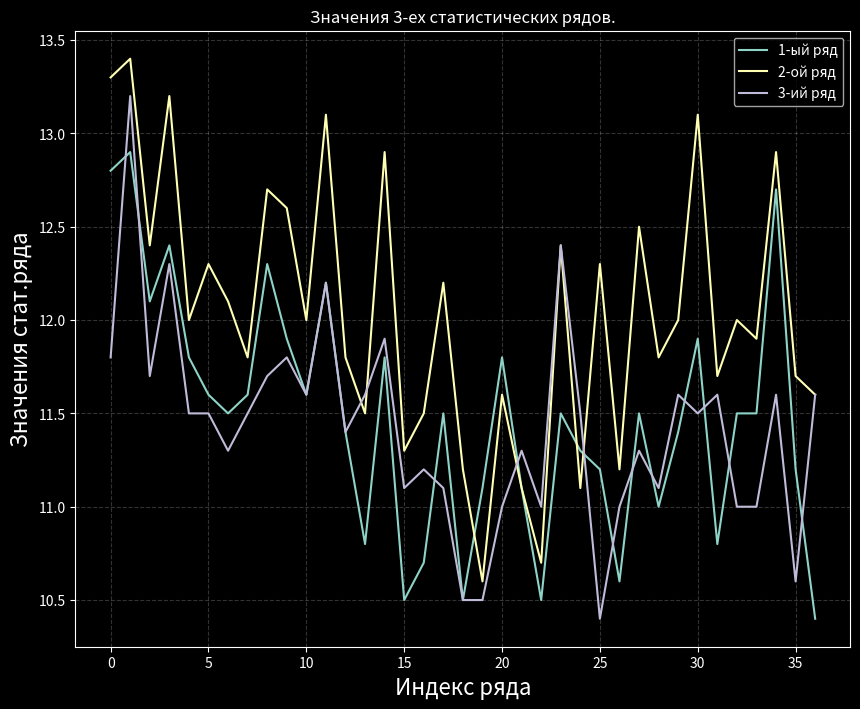

Reproduce this figure in Python.
import numpy as np
import matplotlib.pyplot as plt
sample_1 = [12.8, 12.9, 12.1, 12.4, 11.8,11.6,11.5,11.6, 12.3,11.9,11.6,12.2,11.4,10.8,11.8,10.5,10.7,11.5,10.5,
            11.1,11.8,11.1,10.5,11.5,11.3,11.2,10.6,11.5,11.0,11.4,11.9,10.8,11.5,11.5,12.7,11.2,10.4]
sample_2 = [13.3,13.4,12.4,13.2,12.0,12.3,12.1,11.8,12.7,12.6,12.0,13.1,11.8,11.5,12.9,11.3,11.5,12.2,11.2,10.6,11.6,11.1,
            10.7,12.4,11.1,12.3,11.2,12.5,11.8,12.0,13.1,11.7,12.0,11.9,12.9,11.7,11.6]
sample_3 = [11.8,13.2,11.7,12.3,11.5,11.5,11.3,11.5,11.7,11.8,11.6,12.2,11.4,11.6,11.9,11.1,11.2,11.1,10.5,10.5,11.0,11.3,
            11.0,12.4,11.5,10.4,11.0,11.3,11.1,11.6,11.5,11.6,11.0,11.0,11.6,10.6,11.6]

plt.style.use('dark_background')
fig, ax = plt.subplots(figsize=(10,8))
ax.set_title('Значения 3-ех статистических рядов.')
x = np.arange(0, len(sample_1))
ax.grid(linestyle = "dashed", alpha = 0.2)
ax.set_xlabel("Индекс ряда",fontsize=16)
ax.set_ylabel("Значения стат.ряда",fontsize=16)
plt.plot(x, sample_1, label = '1-ый ряд')
plt.plot(x, sample_2, label = '2-ой ряд')
plt.plot(x, sample_3, label = '3-ий ряд')
ax.legend()
plt.show()
sred_1 =  np.round(np.sum(sample_1) / len(sample_1), 4)
sred_2 = np.round(np.sum(sample_2) / len(sample_2), 4)
sred_3 = (np.sum(sample_3) / len(sample_1))
print("Выборочное среднее первого ряда:", sred_1)
print("Выборочное среднее второго ряда:", sred_2)
print("Выборочное среднее третьего ряда:", sred_3)
disp1, disp2, disp3, disp_fixed_1, disp_fixed_2, disp_fixed_3, Asimm1, Asimm2, Asimm3,Ex1, Ex2,Ex3 = [0 for i in range (12)]

for i in range(len(sample_1)):
    disp1 += (sample_1[i]-sred_1)*(sample_1[i]-sred_1)
    disp2 += (sample_2[i]-sred_2)*(sample_2[i]-sred_2)
    disp3 += (sample_3[i]-sred_3)*(sample_3[i]-sred_3)
    Asimm1 += (sample_1[i]-sred_1)*(sample_1[i]-sred_1)*(sample_1[i]-sred_1)
    Asimm2 += (sample_2[i]-sred_2)*(sample_2[i]-sred_2)*(sample_2[i]-sred_2)
    Asimm3 += (sample_3[i]-sred_3)*(sample_3[i]-sred_3)*(sample_3[i]-sred_3)
    Ex1 +=  (sample_1[i]-sred_1)*(sample_1[i]-sred_1)*(sample_1[i]-sred_1)*(sample_1[i]-sred_1)
    Ex2 += (sample_2[i]-sred_2)*(sample_2[i]-sred_2)*(sample_2[i]-sred_2)*(sample_2[i]-sred_2)
    Ex3 += (sample_3[i]-sred_3)*(sample_3[i]-sred_3)*(sample_3[i]-sred_3)*(sample_3[i]-sred_3)

disp_fixed_1 = disp1/(len(sample_1)-1)
disp_fixed_2 = disp2/(len(sample_1)-1)
disp_fixed_3 = disp3/(len(sample_1)-1)

disp1 = disp1/len(sample_1)
disp2 = disp2/len(sample_2)
disp3 = disp3/len(sample_3)

Asimm1 = Asimm1/(len(sample_1)*(np.sqrt(disp1))*disp1)
Asimm2 = Asimm2/(len(sample_2)*(np.sqrt(disp2))*disp2)
Asimm3 = Asimm3/(len(sample_3)*(np.sqrt(disp3))*disp3)

Ex1 = Ex1/(len(sample_1)*disp1*disp1)-3
Ex2 = Ex2/(len(sample_2)*disp2*disp2)-3
Ex3 = Ex3/(len(sample_3)*disp3*disp3)-3
Sorted1 = [0 for i in range (len(sample_1))]
Sorted2 = [0 for i in range (len(sample_1))]
Sorted3 = [0 for i in range (len(sample_1))]
for i in range(len(sample_1)):
    Sorted1[i] = sample_1[i]
    Sorted2[i] = sample_2[i]
    Sorted3[i] = sample_3[i]
Sorted1.sort()
Sorted2.sort()
Sorted3.sort()
if len(sample_1)%2 == 0:
    Med1 = (Sorted1[int(len(sample_1)/2-1)]+Sorted1[int(len(sample_1)/2)])/2
    Med2 = (Sorted2[int(len(sample_2)/2-1)]+Sorted2[int(len(sample_2)/2)])/2
    Med3 = (Sorted3[int(len(sample_3) / 2 - 1)] + Sorted3[int(len(sample_3) / 2)])/2
else:
    Med1 = Sorted1[int((len(sample_1)-1)/2)]
    Med2 = Sorted2[int((len(sample_2) - 1) / 2)]
    Med3 = Sorted3[int((len(sample_3)-1)/2)]
print("\nВыборочная дисперсия для первого ряда:", disp1)
print("Выборочная дисперсия для второго ряда:", disp2)
print("Выборочная дисперсия для третьего ряда:", disp3)
print("\nИсправленная выборочная дисперсия для первого ряда:", disp_fixed_1)
print("Исправленная выборочная дисперсия для второго ряда:", disp_fixed_2)
print("Исправленная выборочная дисперсия для третьего ряда:", disp_fixed_3)
print("\nСтандартное отклонение для первого ряда:", np.sqrt(disp1))
print("Стандартное отклонение для второго ряда:", np.sqrt(disp2))
print("Стандартное отклонение для третьего ряда:", np.sqrt(disp3))
print("\nКоэффициент вариации для первого ряда", np.sqrt(disp1)/sred_1)
print("Коэффициент вариации для второго ряда", np.sqrt(disp2)/sred_2)
print("Коэффициент вариации для третьего ряда", np.sqrt(disp3)/sred_3)
print("Для трех рядов характерна высокая степень концентрации относительно среднего")
print("\nКоэффициент ассиметрии для первого ряда", Asimm1)
print("Коэффициент ассиметрии для второго ряда", Asimm2)
print("Коэффициент ассиметрии для третьего ряда", Asimm3)
print(" Для первых двух рядов характерна умеренная асимметрия, для третьего - большая;  для первого рядараспределение скошено вправо; для второго и третьего – распределение скошено влево.")
print("\nКоэффициент эксцесса для первого ряда", Ex1 )
print("Коэффициент эксцесса для второго ряда", Ex2 )
print("Коэффициент эксцесса для третьего ряда", Ex3 )
print("Эмпирические кривые распределений приближены к нормальному; для второго и третьего ряда распределение имеет острый пик; для первого – распределение имеет плосковершинную форму.")
print("\nМедиана для первого ряда", Med1)
print("Медиана для второго ряда", Med2)
print("Медиана для третьего ряда", Med3)
print("Мода для первого ряда", 11.5)
print("Мода для второго ряда", 9.5)
print("Мода для третьего ряда", 9.0)
print("Моды и медианы для всех рядов довольно схожи, что может свидетельствовать о нормальном распределении данных рядов")
